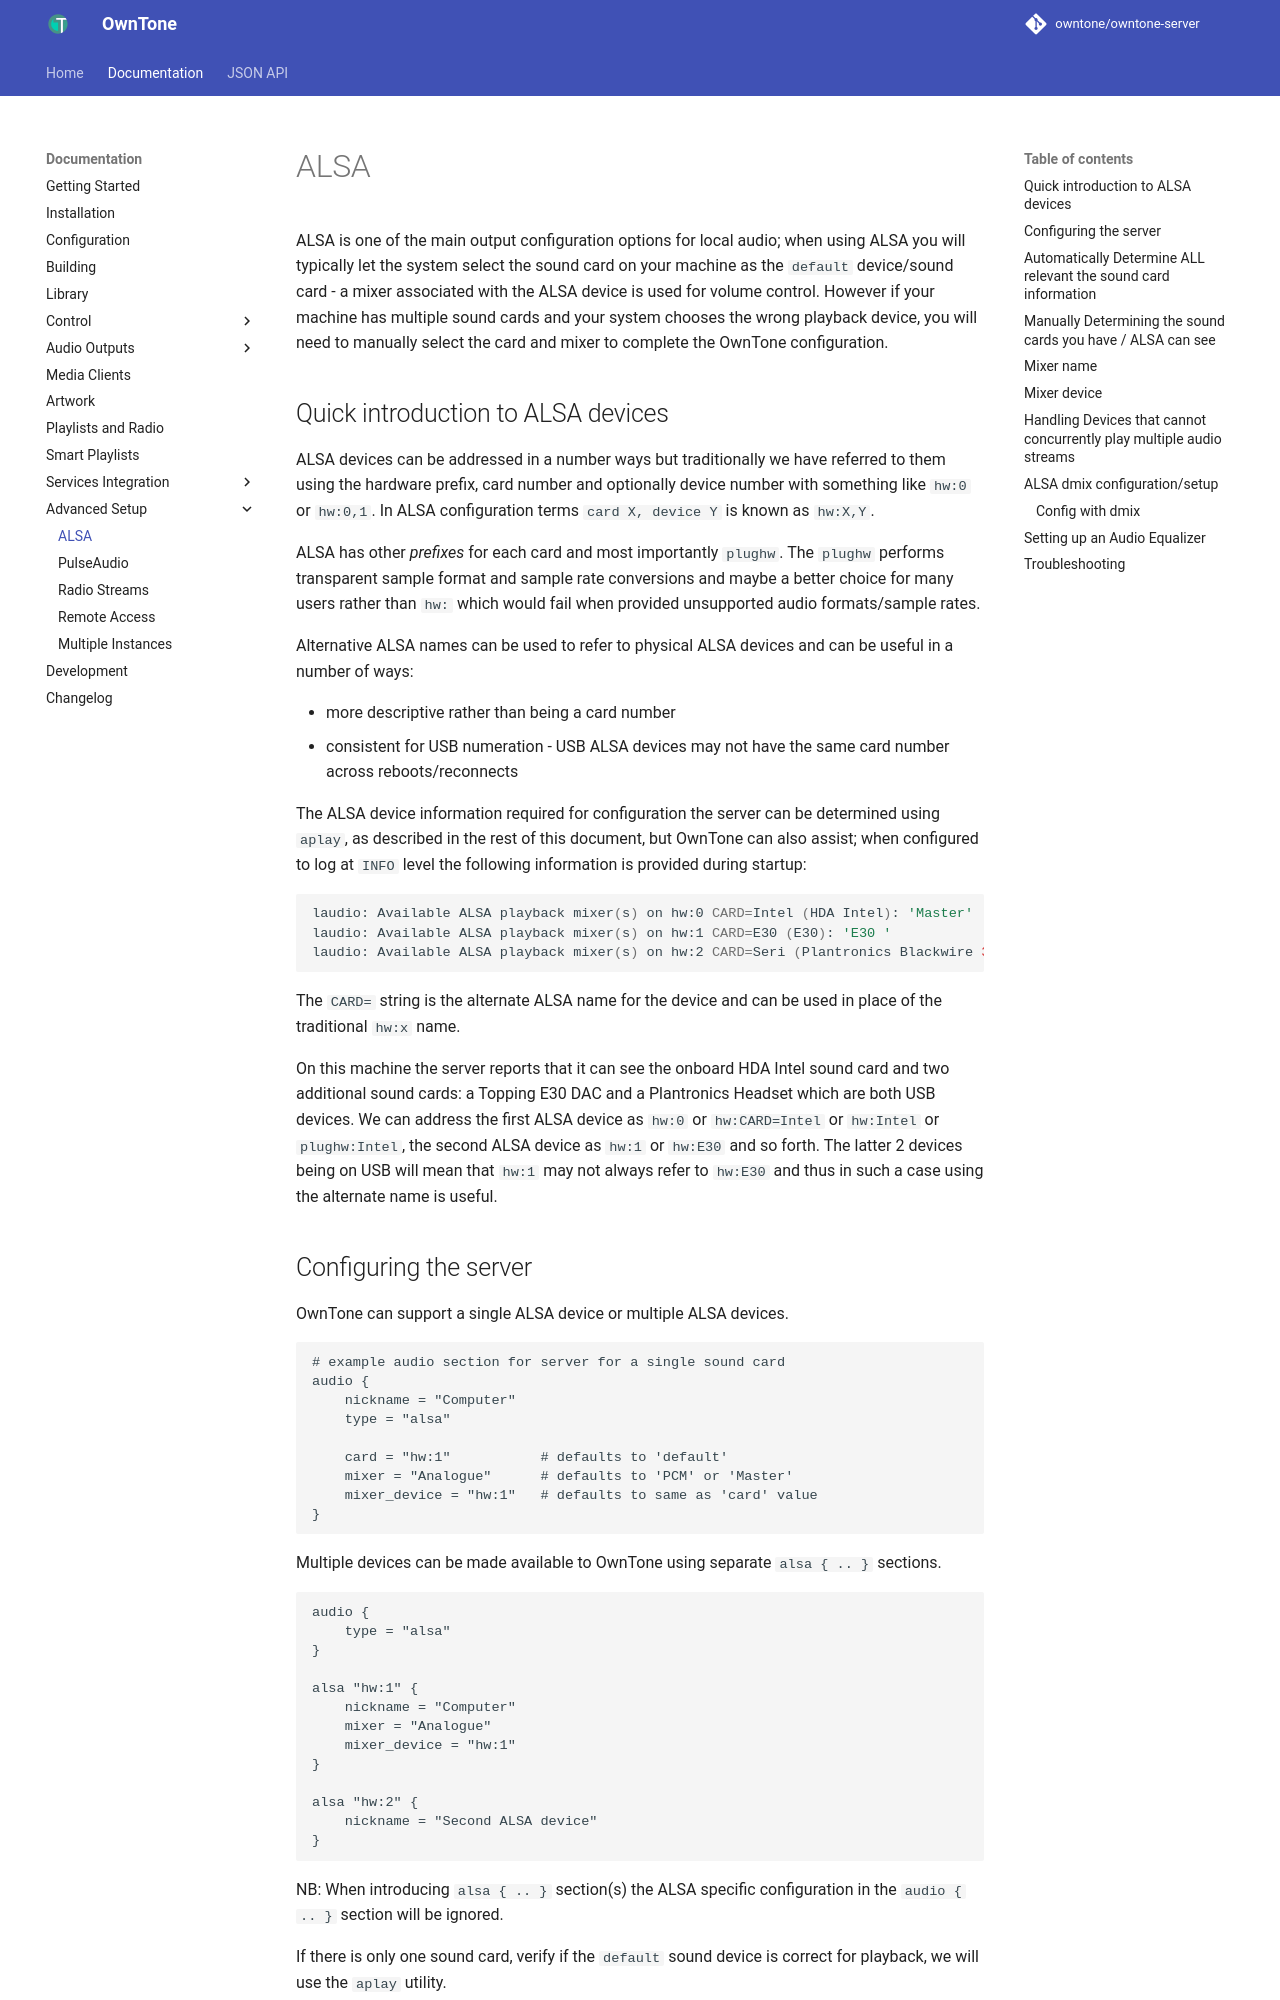

repository: owntone/owntone-server · page: advanced/outputs-alsa/index.html · generator: jekyll

# ALSA

ALSA is one of the main output configuration options for local audio; when using ALSA you will typically let the system select the sound card on your machine as the `default` device/sound card - a mixer associated with the ALSA device is used for volume control.  However if your machine has multiple sound cards and your system chooses the wrong playback device, you will need to manually select the card and mixer to complete the OwnTone configuration.

## Quick introduction to ALSA devices

ALSA devices can be addressed in a number ways but traditionally we have referred to them using the hardware prefix, card number and optionally device number with something like `hw:0` or `hw:0,1`.  In ALSA configuration terms `card X, device Y` is known as `hw:X,Y`.

ALSA has other _prefixes_ for each card and most importantly `plughw`.  The `plughw` performs transparent sample format and sample rate conversions and maybe a better choice for many users rather than `hw:` which would fail when provided unsupported audio formats/sample rates.

Alternative ALSA names can be used to refer to physical ALSA devices and can be useful in a number of ways:

* more descriptive rather than being a card number
* consistent for USB numeration - USB ALSA devices may not have the same card number across reboots/reconnects

The ALSA device information required for configuration the server can be determined using `aplay`, as described in the rest of this document, but OwnTone can also assist; when configured to log at `INFO` level the following information is provided during startup:

```shell
laudio: Available ALSA playback mixer(s) on hw:0 CARD=Intel (HDA Intel): 'Master' 'Headphone' 'Speaker' 'PCM' 'Mic' 'Beep'
laudio: Available ALSA playback mixer(s) on hw:1 CARD=E30 (E30): 'E30 '
laudio: Available ALSA playback mixer(s) on hw:2 CARD=Seri (Plantronics Blackwire 3210 Seri): 'Sidetone' 'Headset'
```

The `CARD=` string is the alternate ALSA name for the device and can be used in place of the traditional `hw:x` name.

On this machine the server reports that it can see the onboard HDA Intel sound card and two additional sound cards: a Topping E30 DAC and a Plantronics Headset which are both USB devices.  We can address the first ALSA device as `hw:0` or `hw:CARD=Intel` or `hw:Intel` or `plughw:Intel`, the second ALSA device as `hw:1` or `hw:E30` and so forth.  The latter 2 devices being on USB will mean that `hw:1` may not always refer to `hw:E30` and thus in such a case using the alternate name is useful.
